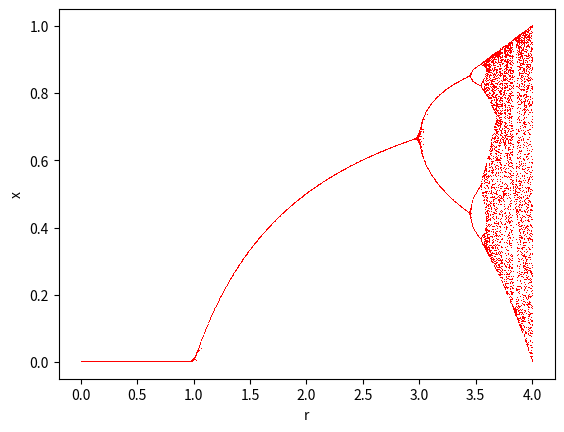

Here is the Python script that generated this plot:
#!/usr/bin/env python3
# -*- coding: utf-8 -*-
# Time-stamp: <2018-07-19 10:42 [email redacted]>

import numpy as np
import random
import matplotlib.pyplot as plt


def iteration(r, niter=100):

    x = random.uniform(0, 1)
    i = 0
    while i < niter and x < 1:
        x = r * x * (1 - x)
        i += 1

    return x if x < 1 else -1


def generate_diagram(r, ntrials=50):
    """
    Cette fonction retourne (jusqu'à) *ntrials* valeurs d'équilibre
    pour les *r* d'entrée.  Elle renvoie un tuple:

    + le premier élément est la liste des valeurs prises par le paramètre *r*
    + le second est la liste des points d'équilibre correspondants
    """

    r_v = []
    x_v = []
    for rr in r:
        j = 0
        while j < ntrials:
            xx = iteration(rr)
            if xx > 0:  # Convergence: il s'agit d'une valeur d'équilibre
                r_v.append(rr)
                x_v.append(xx)
            j += 1                      # Nouvel essai

    return r_v, x_v

r = np.linspace(0, 4, 1000)
x, y = generate_diagram(r)

plt.plot(x, y, 'r,')
plt.xlabel('r')
plt.ylabel('x')
plt.show()
